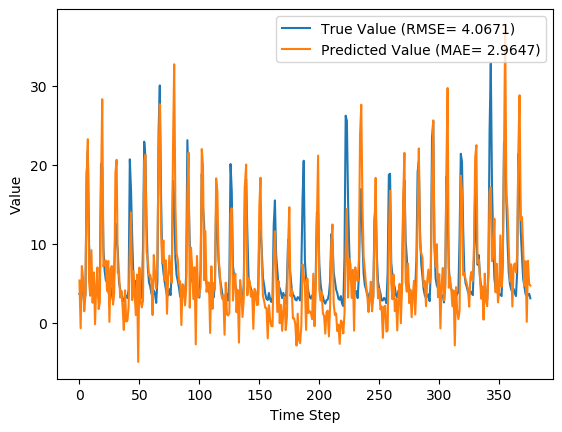

The table this chart was drawn from, first rows:
y_true, y_pred, y_true_scaled, y_pred_scaled
3.63, 5.324, 0.08847, 0.1414
3.21, -0.715, 0.07534, -0.04736
4.29, 7.153, 0.1091, 0.1986
3.67, 5.634, 0.08972, 0.1511
2.46, 1.429, 0.05189, 0.01966
3.54, 3.614, 0.08565, 0.08797
18.82, 18.02, 0.5633, 0.5384
21.76, 23.21, 0.6552, 0.7005
9.83, 5.224, 0.2823, 0.1383
7.16, 3.392, 0.1988, 0.08103
4.67, 9.156, 0.121, 0.2612
4.44, 2.509, 0.1138, 0.05343
4.4, 6.342, 0.1125, 0.1732
3.83, -0.2123, 0.09472, -0.03165
4.42, 4.672, 0.1132, 0.121
4.72, 6.971, 0.1225, 0.1929
3.03, 1.709, 0.06971, 0.0284
4.87, 2.531, 0.1272, 0.05412
20.07, 17.17, 0.6024, 0.5116
19.62, 28.27, 0.5883, 0.8586
9.33, 7.101, 0.2666, 0.197
6.56, 7.709, 0.1801, 0.216
5.37, 7.854, 0.1429, 0.2205
5.07, 4.008, 0.1335, 0.1003
4.02, 7.787, 0.1007, 0.2184
3.34, 0.08935, 0.0794, -0.02221
4.47, 6.8, 0.1147, 0.1876
3.61, 7.162, 0.08784, 0.1989
2.75, 2.276, 0.06096, 0.04615
6.28, 3.774, 0.1713, 0.09296
12.55, 18.94, 0.3673, 0.567
10.44, 20.6, 0.3013, 0.619
9.01, 6.252, 0.2566, 0.1704
5.12, 6.272, 0.135, 0.171
4.16, 3.168, 0.105, 0.07402
3.72, 4.019, 0.09128, 0.1006
2.73, 1.968, 0.06033, 0.03651
2.73, -0.9236, 0.06033, -0.05388
3.43, 4.081, 0.08221, 0.1026
3.4, 0.1307, 0.08128, -0.02092
3.1, 0.2476, 0.0719, -0.01727
4.17, 2.05, 0.1053, 0.03906
20.66, 9.189, 0.6208, 0.2622
16.78, 13.91, 0.4995, 0.41
10.67, 2.841, 0.3085, 0.06379
5.59, 6.532, 0.1497, 0.1792
3.31, 3.82, 0.07846, 0.09439
5.26, 0.9449, 0.1394, 0.004529
3.05, 6.073, 0.07033, 0.1648
3.04, -4.982, 0.07002, -0.1807
5.26, 6.959, 0.1394, 0.1925
3.41, 2.755, 0.08159, 0.06112
3.07, 1.913, 0.07096, 0.0348
9.62, 2.767, 0.2757, 0.06149
22.89, 20.42, 0.6905, 0.6133
21.04, 21.23, 0.6327, 0.6388
12.14, 8.921, 0.3545, 0.2539
7.0, 7.95, 0.1938, 0.2235
5.08, 5.944, 0.1338, 0.1608
4.58, 6.041, 0.1182, 0.1638
... 317 more rows
